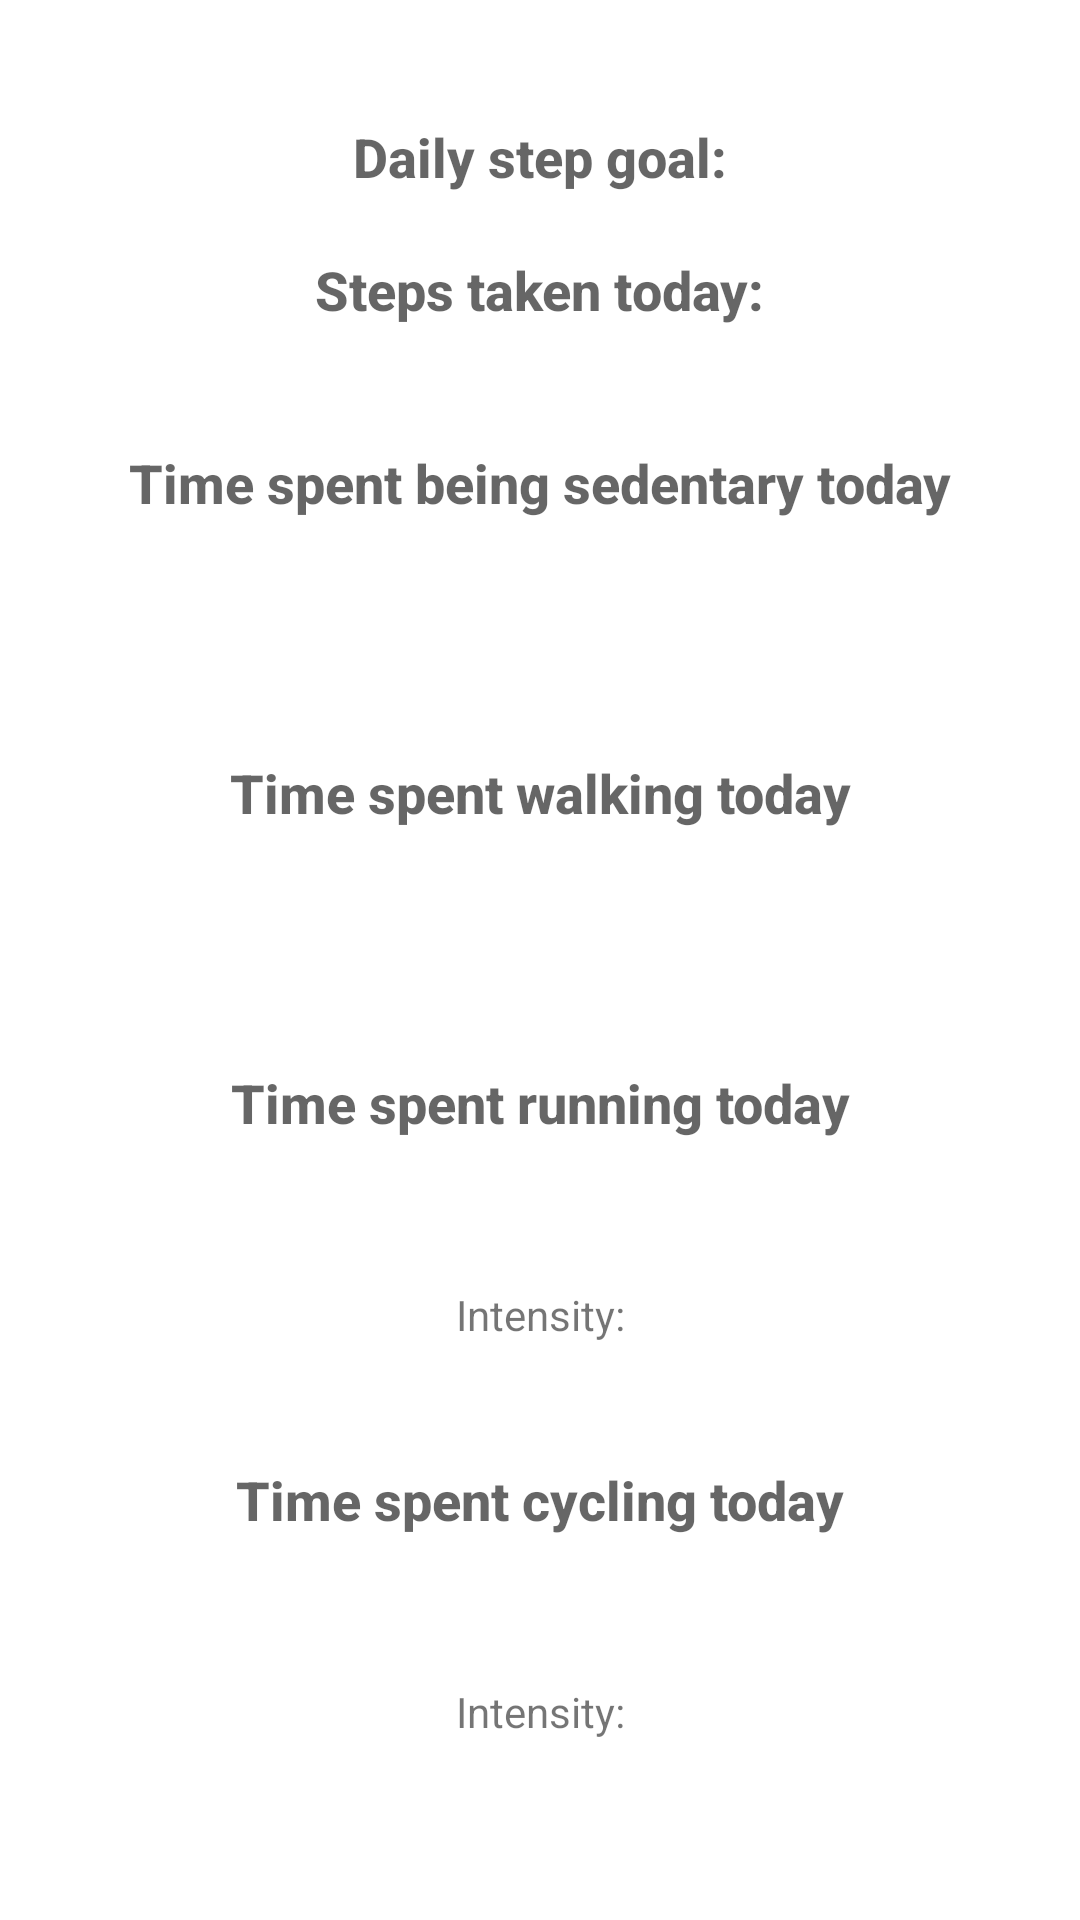

Layout XML and referenced resources for this Android screen:
<!-- AndroidManifest.xml: application theme Theme.ClassProject2 -->
<!-- res/layout/fragment_dashboard.xml -->
<?xml version="1.0" encoding="utf-8"?>
<androidx.constraintlayout.widget.ConstraintLayout xmlns:android="http://schemas.android.com/apk/res/android"
    xmlns:app="http://schemas.android.com/apk/res-auto"
    xmlns:tools="http://schemas.android.com/tools"
    android:layout_width="match_parent"
    android:layout_height="match_parent"
    tools:context=".DashboardFragment">

    <TextView
        android:id="@+id/dash_text_step_goal"
        android:layout_width="wrap_content"
        android:layout_height="wrap_content"
        android:layout_gravity="center"
        android:layout_marginTop="40dp"
        android:text="@string/dashboard_step_goal"
        android:textAppearance="@android:style/TextAppearance.DeviceDefault.Medium"
        android:textStyle="bold"
        app:layout_constraintEnd_toEndOf="parent"
        app:layout_constraintStart_toStartOf="parent"
        app:layout_constraintTop_toTopOf="parent" />

    <TextView
        android:id="@+id/dash_text_steps_done"
        android:layout_width="wrap_content"
        android:layout_height="wrap_content"
        android:layout_gravity="center"
        android:layout_marginTop="20dp"
        android:text="@string/dashboard_steps_taken"
        android:textAppearance="@android:style/TextAppearance.DeviceDefault.Medium"
        android:textStyle="bold"
        app:layout_constraintEnd_toEndOf="parent"
        app:layout_constraintStart_toStartOf="parent"
        app:layout_constraintTop_toBottomOf="@+id/dash_text_step_goal" />

    <TextView
        android:id="@+id/dash_text_sedentary"
        android:layout_width="wrap_content"
        android:layout_height="wrap_content"
        android:layout_gravity="center"
        android:layout_marginTop="40dp"
        android:text="@string/dashboard_time_sedentary"
        android:textAppearance="@android:style/TextAppearance.DeviceDefault.Medium"
        android:textStyle="bold"
        app:layout_constraintEnd_toEndOf="parent"
        app:layout_constraintStart_toStartOf="parent"
        app:layout_constraintTop_toBottomOf="@+id/dash_text_steps_done" />

    <TextView
        android:id="@+id/dash_text_sedentary_time"
        android:layout_width="wrap_content"
        android:layout_height="wrap_content"
        android:layout_gravity="center"
        android:layout_marginTop="20dp"
        app:layout_constraintEnd_toEndOf="parent"
        app:layout_constraintStart_toStartOf="parent"
        app:layout_constraintTop_toBottomOf="@+id/dash_text_sedentary" />

    <TextView
        android:id="@+id/dash_text_walking"
        android:layout_width="wrap_content"
        android:layout_height="wrap_content"
        android:layout_gravity="center"
        android:layout_marginTop="40dp"
        android:text="@string/dashboard_time_walking"
        android:textAppearance="@android:style/TextAppearance.DeviceDefault.Medium"
        android:textStyle="bold"
        app:layout_constraintEnd_toEndOf="parent"
        app:layout_constraintStart_toStartOf="parent"
        app:layout_constraintTop_toBottomOf="@+id/dash_text_sedentary_time" />

    <TextView
        android:id="@+id/dash_text_walking_time"
        android:layout_width="wrap_content"
        android:layout_height="wrap_content"
        android:layout_gravity="center"
        android:layout_marginTop="20dp"
        app:layout_constraintEnd_toEndOf="parent"
        app:layout_constraintStart_toStartOf="parent"
        app:layout_constraintTop_toBottomOf="@+id/dash_text_walking" />

    <TextView
        android:id="@+id/dash_text_running"
        android:layout_width="wrap_content"
        android:layout_height="wrap_content"
        android:layout_gravity="center"
        android:layout_marginTop="40dp"
        android:text="@string/dashboard_time_running"
        android:textAppearance="@android:style/TextAppearance.DeviceDefault.Medium"
        android:textStyle="bold"
        app:layout_constraintEnd_toEndOf="parent"
        app:layout_constraintStart_toStartOf="parent"
        app:layout_constraintTop_toBottomOf="@+id/dash_text_walking_time" />

    <TextView
        android:id="@+id/dash_text_running_time"
        android:layout_width="wrap_content"
        android:layout_height="wrap_content"
        android:layout_gravity="center"
        android:layout_marginTop="20dp"
        app:layout_constraintEnd_toEndOf="parent"
        app:layout_constraintStart_toStartOf="parent"
        app:layout_constraintTop_toBottomOf="@+id/dash_text_running" />

    <TextView
        android:id="@+id/dash_text_running_intensity"
        android:layout_width="wrap_content"
        android:layout_height="wrap_content"
        android:layout_gravity="center"
        android:layout_marginTop="10dp"
        android:text="@string/dashboard_intensity"
        app:layout_constraintEnd_toEndOf="parent"
        app:layout_constraintStart_toStartOf="parent"
        app:layout_constraintTop_toBottomOf="@+id/dash_text_running_time" />

    <TextView
        android:id="@+id/dash_text_cycling"
        android:layout_width="wrap_content"
        android:layout_height="wrap_content"
        android:layout_gravity="center"
        android:layout_marginTop="40dp"
        android:text="@string/dashboard_time_cycling"
        android:textAppearance="@android:style/TextAppearance.DeviceDefault.Medium"
        android:textStyle="bold"
        app:layout_constraintEnd_toEndOf="parent"
        app:layout_constraintStart_toStartOf="parent"
        app:layout_constraintTop_toBottomOf="@+id/dash_text_running_intensity" />

    <TextView
        android:id="@+id/dash_text_cycling_time"
        android:layout_width="wrap_content"
        android:layout_height="wrap_content"
        android:layout_gravity="center"
        android:layout_marginTop="20dp"
        app:layout_constraintEnd_toEndOf="parent"
        app:layout_constraintStart_toStartOf="parent"
        app:layout_constraintTop_toBottomOf="@+id/dash_text_cycling" />

    <TextView
        android:id="@+id/dash_text_cycling_intensity"
        android:layout_width="wrap_content"
        android:layout_height="wrap_content"
        android:layout_gravity="center"
        android:layout_marginTop="10dp"
        android:text="@string/dashboard_intensity"
        app:layout_constraintEnd_toEndOf="parent"
        app:layout_constraintStart_toStartOf="parent"
        app:layout_constraintTop_toBottomOf="@+id/dash_text_cycling_time" />

    <TextView
        android:id="@+id/dash_text_running_intensity_value"
        android:layout_width="wrap_content"
        android:layout_height="wrap_content"
        android:layout_marginStart="4dp"
        android:layout_marginTop="10dp"
        app:layout_constraintStart_toEndOf="@+id/dash_text_running_intensity"
        app:layout_constraintTop_toBottomOf="@+id/dash_text_running_time" />

    <TextView
        android:id="@+id/dash_text_cycling_intensity_value"
        android:layout_width="wrap_content"
        android:layout_height="wrap_content"
        android:layout_marginStart="4dp"
        android:layout_marginTop="10dp"
        app:layout_constraintStart_toEndOf="@+id/dash_text_cycling_intensity"
        app:layout_constraintTop_toBottomOf="@+id/dash_text_cycling_time" />

    <TextView
        android:id="@+id/dash_text_step_goal_value"
        android:layout_width="wrap_content"
        android:layout_height="wrap_content"
        android:layout_marginStart="4dp"
        android:layout_marginTop="40dp"
        app:layout_constraintStart_toEndOf="@+id/dash_text_step_goal"
        app:layout_constraintTop_toTopOf="parent" />

    <TextView
        android:id="@+id/dash_text_steps_done_value"
        android:layout_width="wrap_content"
        android:layout_height="wrap_content"
        android:layout_marginStart="4dp"
        android:layout_marginTop="20dp"
        app:layout_constraintStart_toEndOf="@+id/dash_text_steps_done"
        app:layout_constraintTop_toBottomOf="@+id/dash_text_step_goal" />
</androidx.constraintlayout.widget.ConstraintLayout>
<!-- resources referenced by this layout -->
<resources>
  <string name="dashboard_intensity">Intensity: </string>
  <string name="dashboard_step_goal">Daily step goal: </string>
  <string name="dashboard_steps_taken">Steps taken today: </string>
  <string name="dashboard_time_cycling">Time spent cycling today</string>
  <string name="dashboard_time_running">Time spent running today</string>
  <string name="dashboard_time_sedentary">Time spent being sedentary today</string>
  <string name="dashboard_time_walking">Time spent walking today</string>
  <style name="Theme.ClassProject2" parent="Theme.MaterialComponents.DayNight.DarkActionBar">
          
          <item name="colorPrimary">@color/purple_500</item>
          <item name="colorPrimaryVariant">@color/purple_700</item>
          <item name="colorOnPrimary">@color/white</item>
          
          <item name="colorSecondary">@color/teal_200</item>
          <item name="colorSecondaryVariant">@color/teal_700</item>
          <item name="colorOnSecondary">@color/black</item>
          
          <item name="android:statusBarColor">?attr/colorPrimaryVariant</item>
          
      </style>
  <!-- not gathered from this repository: default colours our renderer supplied (Android Studio template values) -->
  <color name="purple_500">#FF6200EE</color>
  <color name="purple_700">#FF3700B3</color>
  <color name="teal_200">#FF03DAC5</color>
  <color name="teal_700">#FF018786</color>
  <color name="black">#FF000000</color>
  <color name="white">#FFFFFFFF</color>
</resources>
